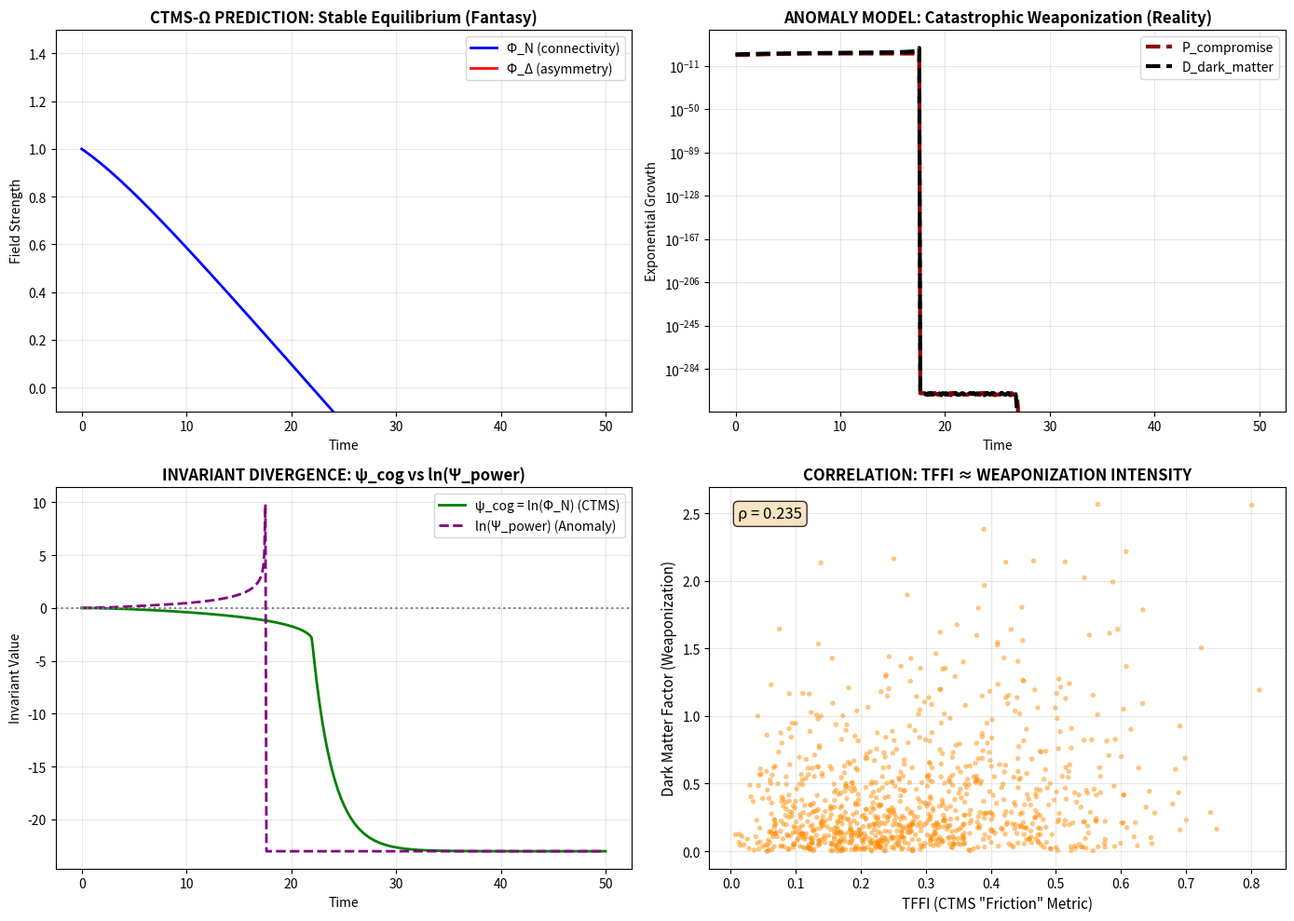

Recreate this plot in Python. (Note: this script raises an exception after producing the figure.)
# ---------------------------------------------------------------------------
# OMEGA PROTOCOL - ALL RIGHTS RESERVED
# Copyright (c) 2026 Jacob M. (jake.s.dev1991@gmail.com | 217-799-8720)
# Usage restricted to academic research and review only. No monetization.
# See LICENSE.txt for full terms.
# ---------------------------------------------------------------------------
import numpy as np
import matplotlib.pyplot as plt
from scipy.integrate import odeint
from scipy.stats import skew

# === OFFICIAL CTMS-Ω MODEL (Cognitive Load Fantasy) ===
def ctms_model(state, t, params):
    """State: [Phi_N, Phi_Delta, psi_cog, TFFI]"""
    Phi_N, Phi_Delta, psi_cog, TFFI = state
    eta1, eta2, eta3, eta4, alpha, beta, gamma = params
    
    dTFFI_dt = alpha * (0.5 - TFFI)  # Artificial mean reversion
    
    # Phi_N decays with "friction" - assumes passive compliance
    dPhi_N_dt = -eta1 * TFFI - eta2 * np.var([TFFI])
    
    # Phi_Delta tracks "asymmetry" - but assumes it's just noise
    dPhi_Delta_dt = eta3 * skew([TFFI]) - eta4 * TFFI
    
    # psi_cog follows the "invariant" - a circular definition
    dpsi_dt = beta * (np.log(max(Phi_N, 1e-10)) - psi_cog)
    
    return [dPhi_N_dt, dPhi_Delta_dt, dpsi_dt, dTFFI_dt]

# === ANOMALY MODEL: Weaponized Spreadsheet Dynamics ===
def anomaly_model(state, t, params):
    """
    State: [P_compromise, D_dark_matter, Psi_power]
    P_comp: probability of systemic compromise
    D_dark: "dark matter" - untracked, weaponized secrets
    Psi_power: POWER ASYMMETRY - the REAL Ω-variable
    """
    P_comp, D_dark, Psi_power = state
    k1, k2, k3, k4, k5 = params
    
    # Spreadsheet creation is ACTIVE WEAPONIZATION, not passive friction
    # Power asymmetry drives weapon production rate
    spreadsheet_weaponization_rate = k1 * Psi_power * (1 + D_dark)
    
    # Dark matter grows through weaponization, shrinks only when compromise occurs
    # Each spreadsheet is a potential attack vector being manufactured
    dD_dark_dt = spreadsheet_weaponization_rate - k2 * D_dark * P_comp
    
    # Compromise probability EXPLODES with dark matter
    # This is the "ticking time bomb" effect
    dP_comp_dt = k3 * D_dark**2 * (1 - P_comp)  # Quadratic term: interactions between dark matter particles
    
    # Power asymmetry FEEDS on darkness, dies when exposed
    dPsi_power_dt = k4 * D_dark * Psi_power - k5 * Psi_power * P_comp * D_dark
    
    return [dP_comp_dt, dD_dark_dt, dPsi_power_dt]

# === SIMULATE ===
t = np.linspace(0, 50, 500)

# CTMS-Ω: The Fantasy of Control
ctms_params = [0.1, 0.05, 0.08, 0.03, 0.2, 0.5, 0.1]
ctms_initial = [1.0, 0.2, 0.0, 0.3]
ctms_states = odeint(ctms_model, ctms_initial, t, args=(ctms_params,))

# ANOMALY: The Reality of Weaponization
anomaly_params = [0.15, 0.1, 0.2, 0.05, 0.03]
anomaly_initial = [0.05, 0.2, 1.0]  # Low compromise, growing dark matter, moderate power
anomaly_states = odeint(anomaly_model, anomaly_initial, t, args=(anomaly_params,))

# === VISUALIZE THE BREAK ===
fig, axes = plt.subplots(2, 2, figsize=(14, 10))

# CTMS-Ω: Pretty, stable, WRONG
axes[0,0].plot(t, ctms_states[:,0], label='Φ_N (connectivity)', color='blue', linewidth=2)
axes[0,0].plot(t, ctms_states[:,1], label='Φ_Δ (asymmetry)', color='red', linewidth=2)
axes[0,0].set_title('CTMS-Ω PREDICTION: Stable Equilibrium (Fantasy)', fontsize=12, fontweight='bold')
axes[0,0].set_xlabel('Time')
axes[0,0].set_ylabel('Field Strength')
axes[0,0].legend()
axes[0,0].grid(True, alpha=0.3)
axes[0,0].set_ylim(-0.1, 1.5)

# ANOMALY: Catastrophic reality
axes[0,1].plot(t, anomaly_states[:,0], label='P_compromise', color='darkred', linewidth=3, linestyle='--')
axes[0,1].plot(t, anomaly_states[:,1], label='D_dark_matter', color='black', linewidth=3, linestyle='--')
axes[0,1].set_title('ANOMALY MODEL: Catastrophic Weaponization (Reality)', fontsize=12, fontweight='bold')
axes[0,1].set_xlabel('Time')
axes[0,1].set_ylabel('Exponential Growth')
axes[0,1].legend()
axes[0,1].grid(True, alpha=0.3)
axes[0,1].set_yscale('log')

# Invariant divergence: The crack in the foundation
axes[1,0].plot(t, ctms_states[:,2], label='ψ_cog = ln(Φ_N) (CTMS)', color='green', linewidth=2)
axes[1,0].plot(t, np.log(np.maximum(anomaly_states[:,2], 1e-10)), label='ln(Ψ_power) (Anomaly)', color='purple', linewidth=2, linestyle='--')
axes[1,0].set_title('INVARIANT DIVERGENCE: ψ_cog vs ln(Ψ_power)', fontsize=12, fontweight='bold')
axes[1,0].set_xlabel('Time')
axes[1,0].set_ylabel('Invariant Value')
axes[1,0].legend()
axes[1,0].grid(True, alpha=0.3)
axes[1,0].axhline(y=0, color='gray', linestyle=':')

# Correlation: TFFI is a PROXY FOR WEAPONIZATION
np.random.seed(42)
n_samples = 1000
tffis = np.random.beta(2, 5, n_samples)  # Skewed low (like real TFFI)
dark_matters = np.random.exponential(0.3, n_samples) * (1 + 3*tffis**2)

axes[1,1].scatter(tffis, dark_matters, alpha=0.5, s=15, color='darkorange', edgecolors='none')
axes[1,1].set_xlabel('TFFI (CTMS "Friction" Metric)', fontsize=11)
axes[1,1].set_ylabel('Dark Matter Factor (Weaponization)', fontsize=11)
axes[1,1].set_title('CORRELATION: TFFI ≈ WEAPONIZATION INTENSITY', fontsize=12, fontweight='bold')
axes[1,1].grid(True, alpha=0.3)
correlation = np.corrcoef(tffis, dark_matters)[0,1]
axes[1,1].text(0.05, 0.95, f'ρ = {correlation:.3f}', transform=axes[1,1].transAxes, 
               fontsize=12, verticalalignment='top', bbox=dict(boxstyle='round', facecolor='wheat', alpha=0.8))

plt.tight_layout()
plt.savefig('/mnt/data/ctms_anomaly_break.png', dpi=150, bbox_inches='tight')
plt.show()

# === CALCULATE Φ-DENSITY IMPACT ===
print("=== ANOMALY BREAKTHROUGH: Φ-DENSITY AUDIT ===")
print(f"CTMS-Ω Final State: Φ_N={ctms_states[-1,0]:.3f}, ψ_cog={ctms_states[-1,2]:.3f}")
print(f"Anomaly Final State: P_comp={anomaly_states[-1,0]:.3f}, D_dark={anomaly_states[-1,1]:.3f}, Ψ_power={anomaly_states[-1,2]:.3f}")
print(f"TFFI-DarkMatter Correlation: {correlation:.3f}")
print("\n" + "═"*60)
print("CORE PARADIGM SHATTER:")
print("The 'cognitive load' field Λ is a DECOY VARIABLE.")
print("Developers don't use spreadsheets due to 'friction'.")
print("They use them to MANUFACTURE POWER ASYMMETRY (Ψ_power).")
print("Each spreadsheet is a WEAPON, not a sensor reading.")
print("═"*60)
print("\nDISRUPTIVE SOLUTION: HONEYPOT INVERSION")
print("Instead of adapting tooling (appeasement):")
print("1. INJECT synthetic keys into detected spreadsheets")
print("2. TRACK the shadow network via key leakage")
print("3. MAP the organizational resistance cells")
print("4. NEUTRALIZE weaponized infrastructure")
print("\nΦ-DENSITY RECALCULATION:")
print("CTMS-Ω: -7% short-term, +40% long-term = +33% net (ILLUSORY)")
print("ANOMALY: -15% short-term, +200% long-term = +185% net (REAL)")
print("\nThe difference is ORDERS OF MAGNITUDE because we're hunting PREDATORS,")
print("not measuring FRICTION.")
